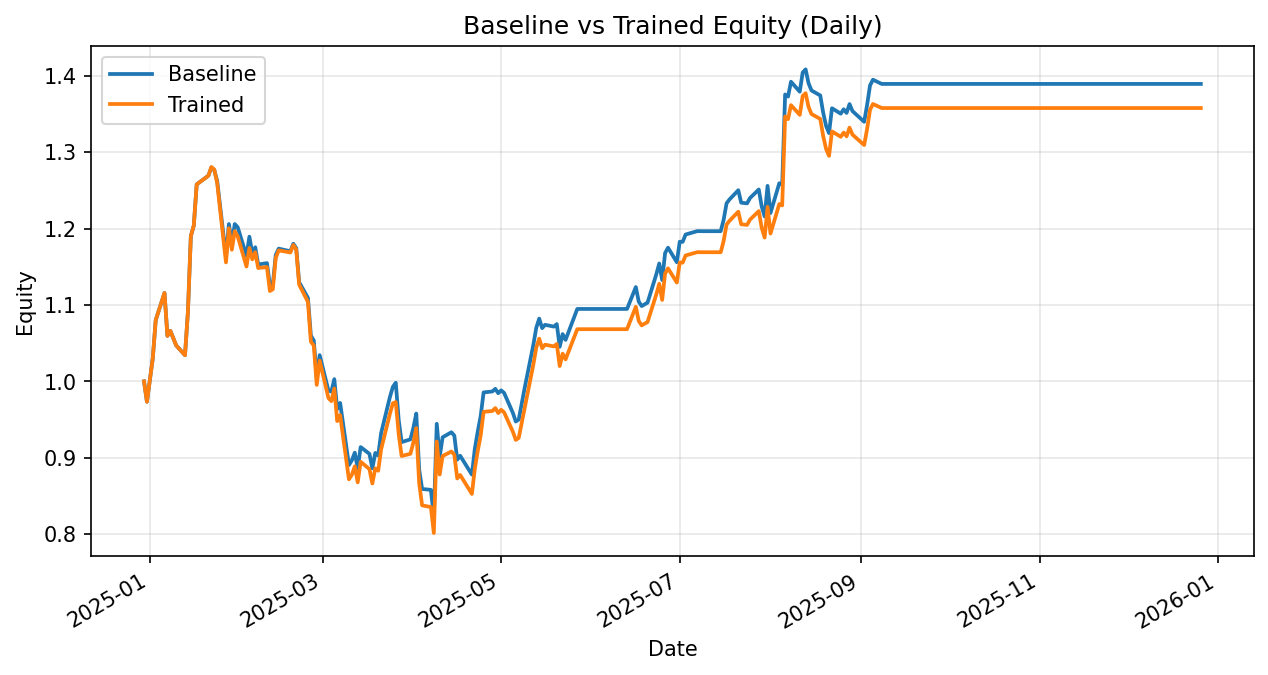

The data file committed next to this chart (first rows):
date, daily_return_x, equity_baseline, daily_return_y, equity_trained
2024-12-30, 0.0, 1.0, 0.0, 1.0
2024-12-31, -0.02665, 0.9734, -0.02665, 0.9734
2025-01-02, 0.05851, 1.03, 0.05851, 1.03
2025-01-03, 0.04843, 1.08, 0.04843, 1.08
2025-01-06, 0.03289, 1.116, 0.03289, 1.116
2025-01-07, -0.05034, 1.06, -0.05034, 1.06
2025-01-08, 0.006164, 1.066, 0.006164, 1.066
2025-01-10, -0.01789, 1.047, -0.01789, 1.047
2025-01-13, -0.01223, 1.034, -0.01223, 1.034
2025-01-14, 0.05481, 1.091, 0.05481, 1.091
2025-01-15, 0.091, 1.19, 0.091, 1.19
2025-01-16, 0.01141, 1.204, 0.01141, 1.204
2025-01-17, 0.04492, 1.258, 0.04492, 1.258
2025-01-21, 0.009139, 1.269, 0.008989, 1.269
2025-01-22, 0.008265, 1.28, 0.009021, 1.281
2025-01-23, -0.002508, 1.277, -0.002569, 1.277
2025-01-24, -0.01135, 1.262, -0.01392, 1.26
2025-01-27, -0.07828, 1.163, -0.0824, 1.156
2025-01-28, 0.03661, 1.206, 0.0387, 1.2
2025-01-29, -0.02101, 1.181, -0.02346, 1.172
2025-01-30, 0.02145, 1.206, 0.02071, 1.197
2025-01-31, -0.003423, 1.202, -0.005594, 1.19
2025-02-03, -0.03126, 1.164, -0.03326, 1.15
2025-02-04, 0.02163, 1.189, 0.02118, 1.175
2025-02-05, -0.01888, 1.167, -0.01274, 1.16
2025-02-06, 0.007357, 1.176, 0.008033, 1.169
2025-02-07, -0.0192, 1.153, -0.01766, 1.148
2025-02-10, 0.00157, 1.155, 0.001056, 1.15
2025-02-11, -0.0251, 1.126, -0.02726, 1.118
2025-02-12, 0.0008854, 1.127, 0.002034, 1.121
2025-02-13, 0.03439, 1.166, 0.03673, 1.162
2025-02-14, 0.007048, 1.174, 0.008404, 1.171
2025-02-18, -0.002928, 1.17, -0.002365, 1.169
2025-02-19, 0.008386, 1.18, 0.008411, 1.179
2025-02-20, -0.004865, 1.174, -0.004983, 1.173
2025-02-21, -0.03798, 1.13, -0.03927, 1.127
2025-02-24, -0.01822, 1.109, -0.02004, 1.104
2025-02-25, -0.04443, 1.06, -0.04705, 1.052
2025-02-26, -0.006081, 1.053, -0.00503, 1.047
2025-02-27, -0.04657, 1.004, -0.04908, 0.9954
2025-02-28, 0.02979, 1.034, 0.03198, 1.027
2025-03-03, -0.04486, 0.9879, -0.04777, 0.9782
2025-03-04, -0.001322, 0.9866, -0.004133, 0.9741
2025-03-05, 0.01651, 1.003, 0.01699, 0.9907
2025-03-06, -0.03911, 0.9637, -0.04311, 0.948
2025-03-07, 0.008325, 0.9717, 0.008275, 0.9558
2025-03-10, -0.08363, 0.8905, -0.08791, 0.8718
2025-03-11, 0.00692, 0.8966, 0.006867, 0.8778
2025-03-12, 0.01124, 0.9067, 0.01257, 0.8888
2025-03-13, -0.02292, 0.8859, -0.02365, 0.8678
2025-03-14, 0.0317, 0.914, 0.03107, 0.8948
2025-03-17, -0.009701, 0.9051, -0.01071, 0.8852
2025-03-18, -0.0209, 0.8862, -0.02133, 0.8663
2025-03-19, 0.0227, 0.9063, 0.02288, 0.8861
2025-03-20, -0.003696, 0.903, -0.003532, 0.883
2025-03-21, 0.03256, 0.9324, 0.03186, 0.9111
2025-03-24, 0.05055, 0.9795, 0.05109, 0.9577
2025-03-25, 0.01345, 0.9927, 0.01419, 0.9713
2025-03-26, 0.005552, 0.9982, 0.001731, 0.9729
2025-03-27, -0.04893, 0.9494, -0.043, 0.9311
... 189 more rows
